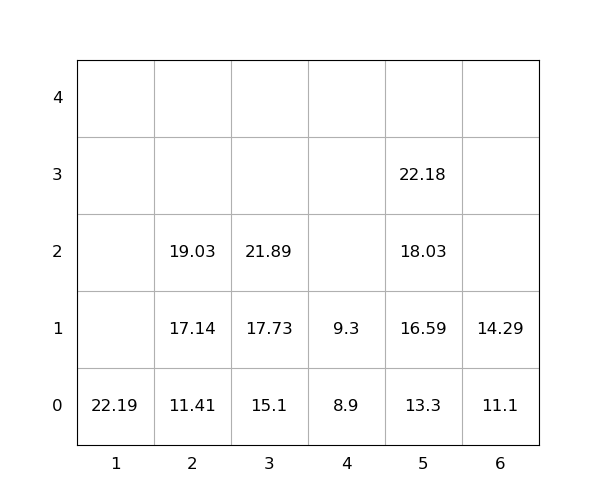

The data file committed next to this chart (first rows):
idx, loc_x, loc_y, loc_z, weight, group, score, seq, reloc, size(ft)
1, 1, 0, 0, 22.19, 0, 22.19, 1, 0, 20
2, 5, 0, 0, 13.3, 0, 13.3, 2, 0, 20
3, 5, 0, 1, 16.59, 0, 16.59, 3, 0, 20
4, 4, 0, 0, 8.9, 0, 8.9, 4, 0, 20
5, 2, 0, 0, 11.41, 0, 11.41, 5, 0, 20
6, 5, 0, 2, 18.03, 0, 18.03, 6, 0, 20
7, 5, 0, 3, 22.18, 0, 22.18, 7, 0, 20
8, 6, 0, 0, 11.1, 0, 11.1, 8, 0, 20
9, 2, 0, 1, 17.14, 0, 17.14, 9, 0, 20
10, 2, 0, 2, 19.03, 0, 19.03, 10, 0, 20
11, 3, 0, 0, 15.1, 0, 15.1, 11, 0, 20
12, 4, 0, 1, 9.3, 0, 9.3, 12, 0, 20
13, 3, 0, 1, 17.73, 0, 17.73, 13, 0, 20
14, 6, 0, 1, 14.29, 0, 14.29, 14, 0, 20
15, 3, 0, 2, 21.89, 0, 21.89, 15, 0, 20
